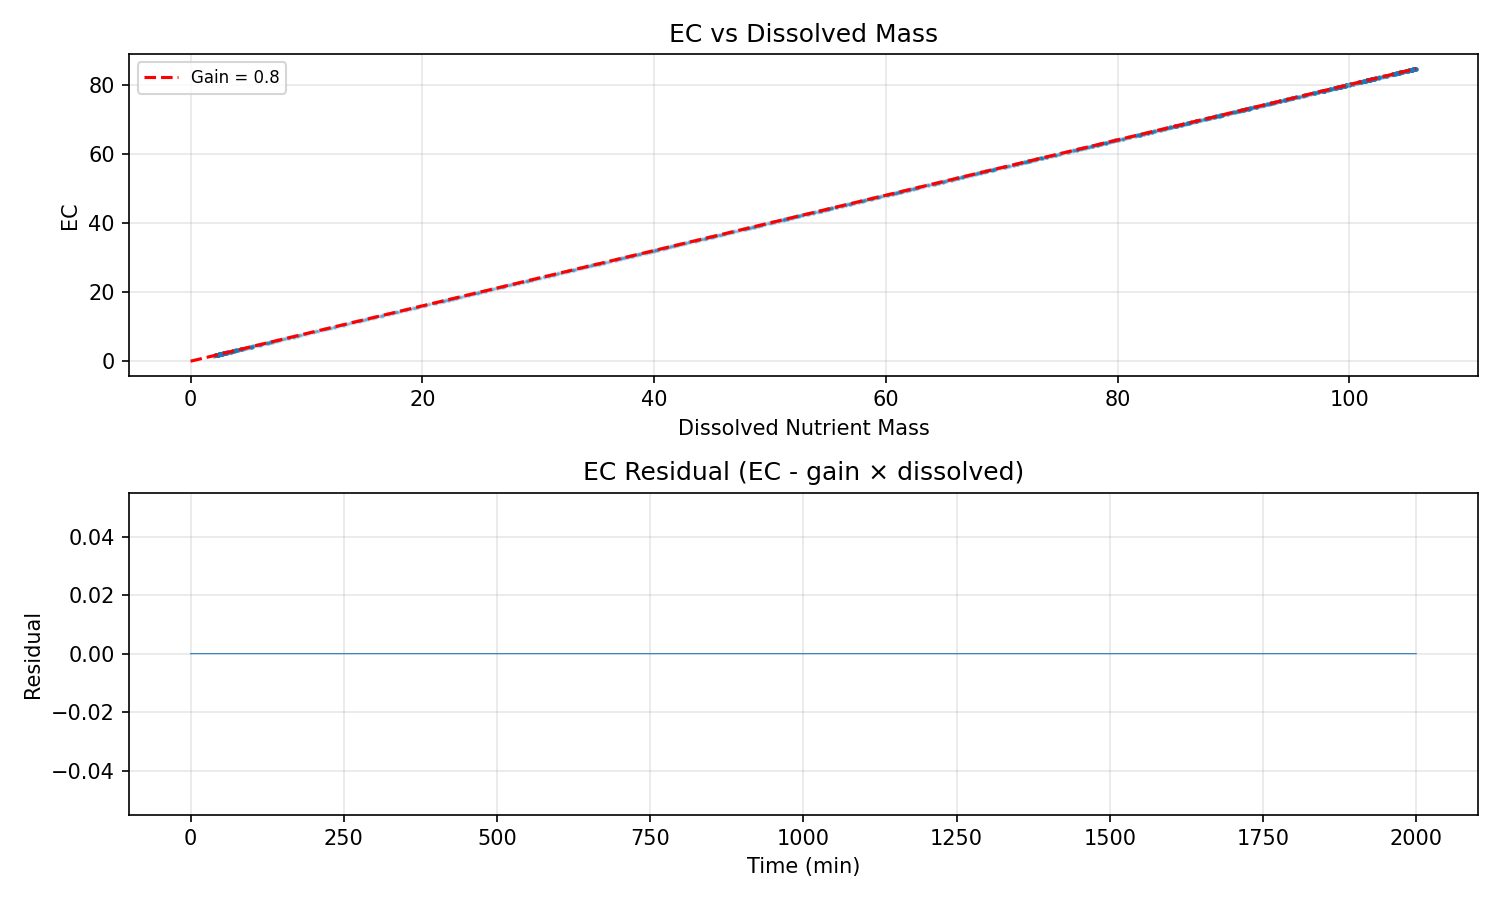

The file beside this chart, header and first rows:
water_temp, ph, dissolved_oxygen, ambient_temp, prev_flowrate, prev_duration, time_since_last_dose, cumulative_nutrients, cumulative_dilution, step_index, dissolved_nutrient_mass, algae_biomass, internal_reserve, dead_biomass_pool, health_index, damage_index, ec, turbidity, pending_nutrients, time_min, flowrate, duration, total_mass
22.0, 7.2, 8.0, 22.0, 0.0, 0.0, 999.0, 0.0, 0.0, 0, 2.0, 100.0, 25.0, 0.0, 1.0, 0.0, 1.6, 220, 0.0, 0.0, 2.322, 8.778, 37.0
22.0, 7.199, 7.999, 22.0, 2.322, 8.778, 0.0, 0.3397, 0.002314, 1, 2.017, 100.2, 25.08, 0.01178, 1, 3.064348870778156e-05, 1.614, 220, 0.2079, 1.0, 2.576, 13.95, 37.34
22.0, 7.198, 7.996, 22.0, 2.576, 13.95, 0.0, 0.9384, 0.004647, 2, 2.116, 100.4, 25.17, 0.02362, 0.9999, 6.676092820935185e-05, 1.693, 220.1, 0.591, 2.0, 0.2825, 19.51, 37.94
22.0, 7.197, 7.996, 22.0, 0.2825, 19.51, 0.0, 1.03, 0.007094, 3, 2.076, 100.6, 25.25, 0.03564, 0.9999, 0.0001355, 1.661, 220.1, 0.6091, 3.0, 2.283, 15.72, 38.03
22.0, 7.196, 7.994, 22.0, 2.283, 15.72, 0.0, 1.629, 0.009495, 4, 2.175, 100.7, 25.33, 0.04761, 0.9998, 0.0001909, 1.74, 220.2, 0.9919, 4.0, 0.3843, 9.008, 38.63
22.0, 7.196, 7.994, 22.0, 0.3843, 9.008, 0.0, 1.686, 0.01201, 5, 2.126, 100.9, 25.41, 0.05977, 0.9997, 0.0002799, 1.7, 220.3, 0.9855, 5.0, 1.112, 18.54, 38.69
22.0, 7.195, 7.992, 22.0, 1.112, 18.54, 0.0, 2.03, 0.01447, 6, 2.155, 101.1, 25.49, 0.07188, 0.9996, 0.000352, 1.724, 220.4, 1.185, 6.0, 1.932, 16.46, 39.03
22.0, 7.193, 7.99, 22.0, 1.932, 16.46, 0.0, 2.56, 0.01696, 7, 2.235, 101.3, 25.58, 0.08405, 0.9996, 0.0004341, 1.788, 220.5, 1.518, 7.0, 1.33, 4.545, 39.56
22.0, 7.193, 7.99, 22.0, 1.33, 4.545, 0.0, 2.66, 0.01955, 8, 2.198, 101.5, 25.66, 0.09639, 0.9995, 0.0005443, 1.758, 220.6, 1.543, 8.0, 1.664, 1.276, 39.66
22.0, 7.193, 7.99, 22.0, 1.664, 1.276, 0.0, 2.696, 0.02209, 9, 2.143, 101.6, 25.74, 0.1087, 0.9994, 0.0006415, 1.715, 220.7, 1.52, 9.0, 2.483, 12.63, 39.7
22.0, 7.192, 7.988, 22.0, 2.483, 12.63, 0.0, 3.219, 0.02457, 10, 2.222, 101.8, 25.82, 0.1209, 0.9993, 0.0007197, 1.778, 220.9, 1.849, 10.0, 2.274, 7.091, 40.22
22.0, 7.191, 7.987, 22.0, 2.274, 7.091, 0.0, 3.487, 0.02714, 11, 2.231, 102, 25.9, 0.1333, 0.9992, 0.0008253, 1.785, 221, 1.994, 11.0, 2.912, 17.86, 40.49
22.0, 7.189, 7.984, 22.0, 2.912, 17.86, 0.0, 4.354, 0.02972, 12, 2.404, 102.2, 25.98, 0.1457, 0.9991, 0.0009342, 1.924, 221.2, 2.57, 12.0, 2.335, 3.893, 41.35
22.0, 7.188, 7.983, 22.0, 2.335, 3.893, 0.0, 4.506, 0.0325, 13, 2.382, 102.4, 26.06, 0.1585, 0.9989, 0.001107, 1.906, 221.4, 2.632, 13.0, 1.4, 0.8761, 41.51
22.0, 7.188, 7.983, 22.0, 1.4, 0.8761, 0.0, 4.526, 0.03526, 14, 2.324, 102.6, 26.14, 0.1712, 0.9987, 0.001272, 1.859, 221.6, 2.598, 14.0, 0.4629, 13.66, 41.53
22.0, 7.188, 7.983, 22.0, 0.4629, 13.66, 0.0, 4.632, 0.03795, 15, 2.289, 102.7, 26.22, 0.1839, 0.9986, 0.001415, 1.832, 221.8, 2.626, 15.0, 2.234, 19.35, 41.63
22.0, 7.186, 7.98, 22.0, 2.234, 19.35, 0.0, 5.352, 0.04059, 16, 2.423, 102.9, 26.3, 0.1965, 0.9985, 0.001545, 1.939, 222, 3.097, 16.0, 0.9775, 7.409, 42.35
22.0, 7.186, 7.98, 22.0, 0.9775, 7.409, 0.0, 5.473, 0.0434, 17, 2.393, 103.1, 26.38, 0.2094, 0.9983, 0.001725, 1.914, 222.2, 3.136, 17.0, 1.409, 3.789, 42.47
22.0, 7.186, 7.979, 22.0, 1.409, 3.789, 0.0, 5.562, 0.04617, 18, 2.354, 103.3, 26.46, 0.2223, 0.9981, 0.001894, 1.883, 222.4, 3.152, 18.0, 0.3898, 9.514, 42.56
22.0, 7.186, 7.979, 22.0, 0.3898, 9.514, 0.0, 5.624, 0.04889, 19, 2.308, 103.5, 26.54, 0.2351, 0.998, 0.002048, 1.846, 222.7, 3.148, 19.0, 0.6807, 13.4, 42.62
22.0, 7.185, 7.979, 22.0, 0.6807, 13.4, 0.0, 5.776, 0.05156, 20, 2.287, 103.6, 26.62, 0.2478, 0.9978, 0.002185, 1.829, 222.9, 3.21, 20.0, 1.311, 16.65, 42.78
22.0, 7.184, 7.977, 22.0, 1.311, 16.65, 0.0, 6.14, 0.0542, 21, 2.323, 103.8, 26.69, 0.2605, 0.9977, 0.002314, 1.858, 223.2, 3.424, 21.0, 2.101, 6.247, 43.14
22.0, 7.184, 7.977, 22.0, 2.101, 6.247, 0.0, 6.358, 0.05689, 22, 2.32, 104, 26.77, 0.2734, 0.9975, 0.002456, 1.856, 223.4, 3.533, 22.0, 2.497, 16.1, 43.36
22.0, 7.182, 7.974, 22.0, 2.497, 16.1, 0.0, 7.028, 0.05958, 23, 2.441, 104.2, 26.85, 0.2862, 0.9974, 0.002597, 1.952, 223.7, 3.968, 23.0, 1.162, 5.767, 44.03
22.0, 7.182, 7.974, 22.0, 1.162, 5.767, 0.0, 7.14, 0.0624, 24, 2.409, 104.4, 26.93, 0.2993, 0.9972, 0.002785, 1.927, 223.9, 4, 24.0, 2.047, 2.795, 44.14
22.0, 7.181, 7.973, 22.0, 2.047, 2.795, 0.0, 7.235, 0.06518, 25, 2.373, 104.6, 27.01, 0.3123, 0.997, 0.002959, 1.898, 224.2, 4.021, 25.0, 0.5997, 0.1472, 44.24
22.0, 7.181, 7.974, 22.0, 0.5997, 0.1472, 0.0, 7.237, 0.06793, 26, 2.31, 104.8, 27.08, 0.3253, 0.9969, 0.00312, 1.848, 224.5, 3.974, 26.0, 2.361, 13.3, 44.24
22.0, 7.18, 7.972, 22.0, 2.361, 13.3, 0.0, 7.76, 0.0706, 27, 2.391, 104.9, 27.16, 0.3382, 0.9967, 0.003258, 1.913, 224.8, 4.303, 27.0, 2.115, 15.61, 44.76
22.0, 7.179, 7.969, 22.0, 2.115, 15.61, 0.0, 8.311, 0.07337, 28, 2.48, 105.1, 27.24, 0.3513, 0.9966, 0.003426, 1.984, 225.1, 4.651, 28.0, 1.377, 11.37, 45.31
22.0, 7.178, 7.968, 22.0, 1.377, 11.37, 0.0, 8.572, 0.07624, 29, 2.49, 105.3, 27.32, 0.3646, 0.9964, 0.003629, 1.992, 225.4, 4.791, 29.0, 0.4194, 2.291, 45.57
22.0, 7.178, 7.969, 22.0, 0.4194, 2.291, 0.0, 8.588, 0.07912, 30, 2.432, 105.5, 27.39, 0.3779, 0.9962, 0.003835, 1.946, 225.7, 4.754, 30.0, 2.005, 9.422, 45.59
22.0, 7.177, 7.967, 22.0, 2.005, 9.422, 0.0, 8.902, 0.08193, 31, 2.457, 105.7, 27.47, 0.3911, 0.996, 0.004019, 1.966, 226, 4.933, 31.0, 1.696, 15.3, 45.9
22.0, 7.176, 7.966, 22.0, 1.696, 15.3, 0.0, 9.335, 0.08477, 32, 2.514, 105.9, 27.55, 0.4044, 0.9958, 0.004213, 2.011, 226.3, 5.196, 32.0, 1.904, 11.07, 46.33
22.0, 7.175, 7.964, 22.0, 1.904, 11.07, 0.0, 9.686, 0.08768, 33, 2.549, 106.1, 27.62, 0.4179, 0.9956, 0.004429, 2.039, 226.6, 5.401, 33.0, 1.678, 6.079, 46.69
22.0, 7.175, 7.964, 22.0, 1.678, 6.079, 0.0, 9.856, 0.09063, 34, 2.535, 106.2, 27.7, 0.4315, 0.9953, 0.00466, 2.028, 226.9, 5.476, 34.0, 0.09245, 8.734, 46.86
22.0, 7.175, 7.964, 22.0, 0.09245, 8.734, 0.0, 9.87, 0.09356, 35, 2.478, 106.4, 27.77, 0.445, 0.9951, 0.004884, 1.982, 227.3, 5.437, 35.0, 0.6438, 8.171, 46.87
22.0, 7.174, 7.964, 22.0, 0.6438, 8.171, 0.0, 9.957, 0.09643, 36, 2.44, 106.6, 27.85, 0.4584, 0.9949, 0.005086, 1.952, 227.6, 5.453, 36.0, 2.56, 4.679, 46.96
22.0, 7.174, 7.963, 22.0, 2.56, 4.679, 0.0, 10.16, 0.09925, 37, 2.434, 106.8, 27.92, 0.4718, 0.9947, 0.005273, 1.947, 227.9, 5.548, 37.0, 0.1749, 5.628, 47.16
22.0, 7.174, 7.963, 22.0, 0.1749, 5.628, 0.0, 10.17, 0.1021, 38, 2.377, 107, 28, 0.4852, 0.9945, 0.005458, 1.902, 228.3, 5.512, 38.0, 0.8808, 13.24, 47.17
22.0, 7.173, 7.963, 22.0, 0.8808, 13.24, 0.0, 10.37, 0.1048, 39, 2.369, 107.2, 28.07, 0.4985, 0.9944, 0.00562, 1.895, 228.6, 5.604, 39.0, 1.671, 15.68, 47.37
22.0, 7.172, 7.961, 22.0, 1.671, 15.68, 0.0, 10.8, 0.1076, 40, 2.427, 107.4, 28.15, 0.5117, 0.9942, 0.00578, 1.942, 228.9, 5.87, 40.0, 1.993, 8.128, 47.8
22.0, 7.172, 7.96, 22.0, 1.993, 8.128, 0.0, 11.07, 0.1104, 41, 2.44, 107.6, 28.22, 0.5252, 0.994, 0.005962, 1.952, 229.3, 6.017, 41.0, 2.442, 3.339, 48.07
22.0, 7.171, 7.959, 22.0, 2.442, 3.339, 0.0, 11.21, 0.1132, 42, 2.416, 107.8, 28.3, 0.5386, 0.9939, 0.006149, 1.933, 229.6, 6.067, 42.0, 0.06814, 1.801, 48.21
22.0, 7.171, 7.96, 22.0, 0.06814, 1.801, 0.0, 11.21, 0.116, 43, 2.356, 108, 28.37, 0.5521, 0.9937, 0.006326, 1.884, 230, 6.02, 43.0, 2.167, 9.238, 48.21
22.0, 7.17, 7.958, 22.0, 2.167, 9.238, 0.0, 11.55, 0.1187, 44, 2.386, 108.2, 28.45, 0.5654, 0.9935, 0.006481, 1.908, 230.4, 6.212, 44.0, 0.4838, 10.02, 48.55
22.0, 7.17, 7.958, 22.0, 0.4838, 10.02, 0.0, 11.63, 0.1215, 45, 2.347, 108.4, 28.52, 0.5788, 0.9934, 0.006647, 1.877, 230.7, 6.223, 45.0, 0.4569, 13.93, 48.63
22.0, 7.17, 7.958, 22.0, 0.4569, 13.93, 0.0, 11.73, 0.1242, 46, 2.314, 108.5, 28.6, 0.5922, 0.9932, 0.006798, 1.851, 231.1, 6.251, 46.0, 1.338, 7.62, 48.73
22.0, 7.169, 7.957, 22.0, 1.338, 7.62, 0.0, 11.9, 0.1269, 47, 2.3, 108.7, 28.67, 0.6055, 0.9931, 0.006937, 1.84, 231.4, 6.325, 47.0, 0.9045, 12.61, 48.9
22.0, 7.169, 7.957, 22.0, 0.9045, 12.61, 0.0, 12.09, 0.1295, 48, 2.29, 109, 28.75, 0.6188, 0.9929, 0.007071, 1.832, 231.8, 6.414, 48.0, 1.085, 1.753, 49.09
22.0, 7.169, 7.957, 22.0, 1.085, 1.753, 0.0, 12.12, 0.1322, 49, 2.238, 109.2, 28.82, 0.6321, 0.9928, 0.007201, 1.79, 232.2, 6.389, 49.0, 0.354, 19.24, 49.12
22.0, 7.168, 7.956, 22.0, 0.354, 19.24, 0.0, 12.24, 0.1348, 50, 2.207, 109.4, 28.89, 0.6453, 0.9927, 0.007312, 1.766, 232.6, 6.423, 50.0, 2.726, 13.99, 49.24
22.0, 7.167, 7.954, 22.0, 2.726, 13.99, 0.0, 12.87, 0.1373, 51, 2.32, 109.6, 28.97, 0.6585, 0.9926, 0.007413, 1.856, 232.9, 6.832, 51.0, 0.7976, 19.38, 49.87
22.0, 7.166, 7.953, 22.0, 0.7976, 19.38, 0.0, 13.13, 0.14, 52, 2.329, 109.8, 29.04, 0.6719, 0.9924, 0.007554, 1.863, 233.3, 6.97, 52.0, 2.336, 14.34, 50.13
22.0, 7.165, 7.951, 22.0, 2.336, 14.34, 0.0, 13.69, 0.1427, 53, 2.421, 110, 29.12, 0.6853, 0.9923, 0.007698, 1.937, 233.7, 7.324, 53.0, 1.348, 5.445, 50.69
22.0, 7.164, 7.95, 22.0, 1.348, 5.445, 0.0, 13.81, 0.1455, 54, 2.393, 110.2, 29.19, 0.699, 0.9921, 0.007878, 1.915, 234.1, 7.364, 54.0, 0.2892, 18.05, 50.81
22.0, 7.164, 7.95, 22.0, 0.2892, 18.05, 0.0, 13.9, 0.1483, 55, 2.356, 110.4, 29.27, 0.7127, 0.992, 0.008047, 1.885, 234.5, 7.379, 55.0, 1.367, 4.047, 50.9
22.0, 7.164, 7.95, 22.0, 1.367, 4.047, 0.0, 13.99, 0.151, 56, 2.32, 110.6, 29.34, 0.7262, 0.9918, 0.008201, 1.856, 234.9, 7.397, 56.0, 0.9179, 11.58, 50.99
22.0, 7.164, 7.949, 22.0, 0.9179, 11.58, 0.0, 14.17, 0.1537, 57, 2.307, 110.8, 29.41, 0.7398, 0.9917, 0.008343, 1.846, 235.3, 7.477, 57.0, 0.5303, 17.13, 51.17
22.0, 7.163, 7.949, 22.0, 0.5303, 17.13, 0.0, 14.32, 0.1563, 58, 2.288, 111, 29.49, 0.7533, 0.9915, 0.008479, 1.83, 235.7, 7.538, 58.0, 2.276, 14.39, 51.32
22.0, 7.162, 7.947, 22.0, 2.276, 14.39, 0.0, 14.87, 0.159, 59, 2.376, 111.2, 29.56, 0.7668, 0.9914, 0.008609, 1.901, 236.1, 7.883, 59.0, 1.296, 12.55, 51.87
... 1,941 more rows
